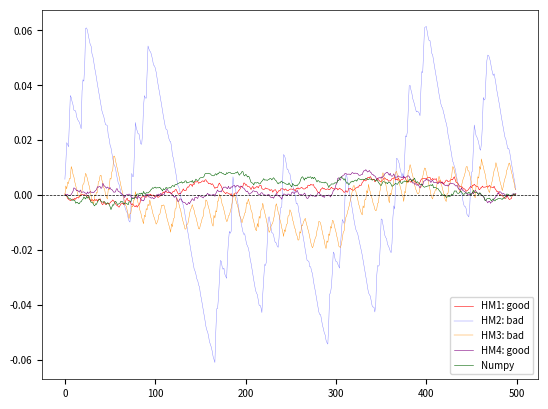

Write Python code to recreate this figure.
import numpy as np
from collections import OrderedDict

#--- [1] Functions to generate random digits

def get_next_digit(x, p, q, tau, step, base, option = "Home-Made"):

    if option == "Numpy":
        digit = np.random.randint(0, base)
    elif option == "Home-Made":
        x =  ((p * x) // q) % tau  # integer division for big int
        tau += step
        digit = x % base
    return(digit, x, tau)


def update_runs(digit, old_digit, run, max_run, hash_runs):

    if digit == old_digit:
        run += 1
    else:
        if (old_digit, run) in hash_runs:
            hash_runs[(old_digit, run)] += 1
        else:
            hash_runs[(old_digit, run)] = 1
        if run > max_run:
            max_run = run
        run = 1
    return(run, max_run, hash_runs)


def update_blocks(digit, m, block, base, block_size, hash_blocks):

    if m < block_size:
        block = base * block + digit
        m += 1
    else:
        if block in hash_blocks:
            hash_blocks[block] += 1
        else:
            hash_blocks[block] = 1
        block = 0
        m = 0
    return(m, block, hash_blocks)


def update_cp(digit, k, buffer, max_lag, N, cp_data):

    # processing k-th digit starting at k=2
    # buffer stores the last max_lag digits
    # cp stands for the cross-product part (in autocorrelation)

    mu = cp_data[0]
    cnt = cp_data[1]
    cp_vals = cp_data[2]
    cp_cnt = cp_data[3]

    buffer[(k-2) % max_lag] = digit
    mu += digit
    cnt += 1

    for lag in range(max_lag):
        if k-2 >= lag: 
            cp_vals[lag] += digit * buffer[(k-2-lag) % max_lag]
            cp_cnt[lag] += 1

    cp_data = (mu, cnt, cp_vals, cp_cnt)
    return(cp_data, buffer)


def generate_digits(N, x0, p, q, tau, step, base, block_size, max_lag, option = "Home-Made"):

    # Main function. Also produces output to test randomnes:
    #     - hash_runs and max_run: input for the run_test function
    #     - hash_blocks: input for the block_test function
    #     - cp_data input for the correl_test function

    # for run and block test
    hash_runs = {}
    hash_blocks = {}
    block = 0 
    m = 0
    run = 0
    max_run = 0
    digit = -1    
 
    # for correl_test
    mu = 0 
    cnt = 0 
    buffer = np.zeros(max_lag) 
    cp_vals = np.zeros(max_lag) # cross-products for autocorrel 
    cp_cnt = np.zeros(max_lag) 
    cp_data = (mu, cnt, cp_vals, cp_cnt)

    x = x0

    for k in range(2, N): 

        old_digit = digit
        (digit, x, tau) = get_next_digit(x, p, q, tau, step, base, option) 
        (run, max_run, hash_runs) = update_runs(digit, old_digit, run, max_run, hash_runs)
        (m, block, hash_blocks) = update_blocks(digit, m, block, base, block_size, hash_blocks)
        (cp_data, buffer) = update_cp(digit, k, buffer, max_lag, N, cp_data)

    print("----------------")        
    print("PRNG = ", option) 
    print("block_size (digits per block), digit base: %d, %d", block_size, base)
    if option == "Home-Made":
        print("p, q: %d, %d" %(p, q))
        print(len(str(x)), "decimal digits in last x")
    return(hash_runs, hash_blocks, max_run, cp_data)


#--- [2] Functions to perform tests of randomness

def run_test(base, max_run, hash_runs):

    # For each run, chi2 has approx. chi2 distrib. with base degrees of freedom
    # This is true assuming the digits are random

    print()
    print("Digit  ", end = " ")
    if base <= 8:
        for digit in range(base):
            print("%8d" %(digit), end =" ")
    print("     Exp", end = " ")
    print("     Avg", end = " ") # count average over all digits 
    print("    Chi2", end = " ") # degrees of freedom = base
    print("    norm", end = " ") 
    print("\n")

    for run in range(1, max_run+1):

        print("Run %3d" % (run), end = " ")
        prob = ((base-1)/base)**2  * (1/base)**run 
        exp  = N*prob 
        var  = N*prob*(1-prob)
        avg  = 0
        chi2 = 0  

        for digit in range(0, base):
            key = (digit, run)
            count = 0
            if key in hash_runs:
                count = hash_runs[key]
                avg += count
                chi2 += (count - exp)**2 / var 
            if base <= 8: 
                print("%8d" %(count), end =" ")

        avg /= base
        norm = (chi2 - base) / (2*base)
        print("%8d" %(int(0.5 + exp)), end =" ")
        print("%8d" %(int(0.5 + avg)), end =" ")
        print("%8.2f" %chi2, end =" ")
        print("%8.4f" %norm, end =" ")
        print()

    return()


def get_closest_blocks(block, list, trials):

    # Used in block_test
    # Return (left_block, right_block) with left_block <= block <= right_block, 
    #   - If block is in list, left_block = block = right_block
    #   - Otherwise, left_block = list(left), right_block = list(right); 
    #                they are the closest neighbors to block, found in list
    #   - left_block, right_block are found in list with weighted binary search
    #   - list must be ordered
    # trials: to compare spped of binary search with weighted binary search

    found = False
    left = 0
    right = len(list) - 1
    delta = 1
    old_delta = 0 
    
    if block in list:
        left_block = block
        right_block = block

    else:
        while delta != old_delta:
            trials += 1
            old_delta = delta   
            A = max(list[right] - block, 0)    # in standard binary search: A = 1
            B = max(block - list[left], 0)     # in standard binary search: B = 1
            middle = (A*left + B*right) // (A + B) 
            if list[middle] > block:
                right = middle
            elif list[middle] < block: 
                left = middle
            delta = right - left

        left_block = list[middle]
        right_block = list[min(middle+1, len(list)-1)]

    return(left_block, right_block, trials)


def true_cdf(block, max_block): 
    # Used in block_test
    # blocks uniformly distributed on {0, 1, ..., max_block}
    return((block + 1)/(max_block + 1))


def block_test(hash_blocks, n_nodes, base, block_size):

    # Approximated KS (Kolmogorov-Smirnov distance) between true random and PRNG
    # Computed only for blocks with block_size digits (each digit in base system)
    # More nodes means better approximation to KS

    hash_cdf = {}
    hash_blocks = OrderedDict(sorted(hash_blocks.items()))
    n_blocks = sum(hash_blocks.values())
    count = 0
    trials = 0  # total number of iterations in binary search


    for block in hash_blocks:
        hash_cdf[block] = count + hash_blocks[block]/n_blocks
        count = hash_cdf[block]

    cdf_list = list(hash_cdf.keys())
    max_block = base**block_size - 1
    KS = 0
    trials = 0     # total number of iterations in binary search
    arr_cdf = []   # theoretical cdf, values
    arr_ecdf = []  # empirical cdf (PRMG), values
    arr_arg = []   # arguments (block number) associated to cdf or ecdf

    for k in range(0, n_nodes): 

        block = int(0.5 + k * max_block / n_nodes)
        (left_block, right_block, trials) = get_closest_blocks(block, cdf_list, trials)
        cdf_val = true_cdf(block, max_block)
        ecdf_lval = hash_cdf[left_block]       # empirical cdf
        ecdf_rval = hash_cdf[right_block]      # empirical cdf
        ecdf_val = (ecdf_lval + ecdf_rval) / 2 # empirical cdf
        arr_cdf.append(cdf_val)
        arr_ecdf.append(ecdf_val)
        arr_arg.append(block)
        dist = abs(cdf_val - ecdf_val)
        if dist > KS:
            KS = dist

    return(KS, arr_cdf, arr_ecdf, arr_arg, trials) 


def autocorrel_test(cp_data, max_lag, base):

    mu = cp_data[0]
    cnt = cp_data[1]
    cp_vals = cp_data[2]
    cp_cnt = cp_data[3]

    mu /= cnt
    t_mu = (base-1) / 2
    var = cp_vals[0]/cp_cnt[0] - mu*mu
    t_var = (base*base -1) / 12 
    print()
    print("Digit mean: %6.2f (expected: %6.2f)" % (mu, t_mu))
    print("Digit var : %6.2f (expected: %6.2f)" % (var, t_var))
    print()
    print("Digit autocorrelations: ")
    for k in range(max_lag):
        autocorrel = (cp_vals[k]/cp_cnt[k] - mu*mu) / var
        print("Lag %4d: %7.4f" %(k, autocorrel))

    return()


#--- [3] Main section

# I tested (p, q) in {(3, 2), (7, 4), (13, 8), (401, 256)}

N = 64000             # number of digits to generate
p = 7                 # p/q must > 1, preferably >= 1.5 
q = 4                 # I tried q = 2, 4, 8, 16 and so on only 
base = q              # digit base, base <= q (base = 2 and base = q work) 
x0 = 50001            # seed to start the bigint sequence in PRNG
tau  = 41197          # co-seed of home-made PRNG
step = 37643          # co-seed of home-made PRNG
digit = -1            # fictitious digit before creating real ones 
block_size = 6        # digits per block for the block test; must be integer > 0
n_nodes = 500         # number of nodes for the block test
max_lag = 3           # for autocorrel test
seed = 104            # needed only with option = "Numpy"
np.random.seed(seed)  

#- [3.1] Home-made PRNG with parameters that work

p, q, base, block_size = 7, 4, 4, 6

# generate random digits, home-made PRNG
(hash_runs, hash_blocks, max_run, cp_data) = generate_digits(N, x0, p, q, tau, step,  
                                                             base, block_size, max_lag, 
                                                             option="Home-Made")
# run_test
run_test(base,max_run,hash_runs)

# block test
(KS, arr_cdf, arr_ecdf1, arr_arg1, trials) = block_test(hash_blocks, n_nodes, 
                                                        base ,block_size)
# autocorrel_test 
autocorrel_test(cp_data, max_lag, base) 

print()
print("Trials = ", trials)
print("KS = %8.5f\n\n" %(KS))


#- [3.2] Home-made, with parameters that don't work

p, q, base, block_size = 6, 4, 4, 6   

# generate random digits, home-made PRNG
(hash_runs, hash_blocks, max_run, cp_data) = generate_digits(N, x0, p, q, tau, step,  
                                                             base, block_size, max_lag, 
                                                             option="Home-Made")
# run_test
run_test(base,max_run,hash_runs)

# block test
(KS, arr_cdf, arr_ecdf2, arr_arg2, trials) = block_test(hash_blocks, n_nodes, 
                                                        base ,block_size)
# autocorrel_test 
autocorrel_test(cp_data, max_lag, base) 

print()
print("Trials = ", trials)
print("KS = %8.5f\n\n" %(KS))

#- [3.3] Home-made, another example of failure

p, q, base, block_size = 7, 4, 8, 6  

# generate random digits, home-made PRNG
(hash_runs, hash_blocks, max_run, cp_data) = generate_digits(N, x0, p, q, tau, step,  
                                                             base, block_size, max_lag, 
                                                             option="Home-Made")
# run_test
run_test(base,max_run,hash_runs)

# block test
(KS, arr_cdf, arr_ecdf3, arr_arg3, trials) = block_test(hash_blocks, n_nodes, 
                                                        base ,block_size)
# autocorrel_test 
autocorrel_test(cp_data, max_lag, base) 

print()
print("Trials = ", trials)
print("KS = %8.5f\n\n" %(KS))

#- [3.4] Home-made, using a large base

p, q, base, block_size = 401, 256, 256, 6  

# generate random digits, home-made PRNG
(hash_runs, hash_blocks, max_run, cp_data) = generate_digits(N, x0, p, q, tau, step,  
                                                             base, block_size, max_lag, 
                                                             option="Home-Made")
# run_test
run_test(base,max_run,hash_runs)

# block test
(KS, arr_cdf, arr_ecdf4, arr_arg4, trials) = block_test(hash_blocks, n_nodes, 
                                                        base ,block_size)
# autocorrel_test 
autocorrel_test(cp_data, max_lag, base) 

print()
print("Trials = ", trials)
print("KS = %8.5f\n\n" %(KS))


#- [3.5] Numpy PRNG (Mersenne twister)

# here p, q are irrelevant
base, block_size = 4, 6 

# generate random digits, home-made PRNG
(hash_runs, hash_blocks, max_run, cp_data) = generate_digits(N, x0, p, q, tau, step,  
                                                             base, block_size, max_lag, 
                                                             option="Numpy")
# run_test
run_test(base,max_run,hash_runs)

# block test
(KS, arr_cdf, arr_ecdf5, arr_arg5, trials) = block_test(hash_blocks, n_nodes, 
                                                        base ,block_size)
# autocorrel_test 
autocorrel_test(cp_data, max_lag, base) 

print()
print("Trials = ", trials)
print("KS = %8.5f\n\n" %(KS))


#--- [4] Scatterplot cdf (true random) versus ecdf (based on the two PRNGs) 

import matplotlib.pyplot as plt
import matplotlib as mpl

mpl.rcParams['axes.linewidth'] = 0.5
plt.rcParams['xtick.labelsize'] = 7
plt.rcParams['ytick.labelsize'] = 7

arr_cdf = np.array(arr_cdf) 
delta_ecdf1 = (np.array(arr_ecdf1) - arr_cdf) 
delta_ecdf2 = (np.array(arr_ecdf2) - arr_cdf) 
delta_ecdf3 = (np.array(arr_ecdf3) - arr_cdf) 
delta_ecdf4 = (np.array(arr_ecdf4) - arr_cdf) 
delta_ecdf5 = (np.array(arr_ecdf5) - arr_cdf) 

# print()
# print("blocks (arguments) used to compute ecdf1:\n")
# print(arr_arg1)

plt.plot(delta_ecdf1, linewidth = 0.4, color = 'red', alpha = 1)
plt.plot(delta_ecdf2, linewidth = 0.3, color = 'blue', alpha = 0.5)
plt.plot(delta_ecdf3, linewidth = 0.3, color = 'darkorange', alpha = 1)
plt.plot(delta_ecdf4, linewidth = 0.4, color = 'purple', alpha = 1)
plt.plot(delta_ecdf5, linewidth = 0.4, color = 'darkgreen', alpha = 1)
plt.axhline(y = 0.0, linewidth = 0.5, color = 'black', linestyle = 'dashed')
plt.legend(['HM1: good', 'HM2: bad', 'HM3: bad', 'HM4: good', 'Numpy'], 
             loc='lower right', prop={'size': 7}, )
plt.show()
